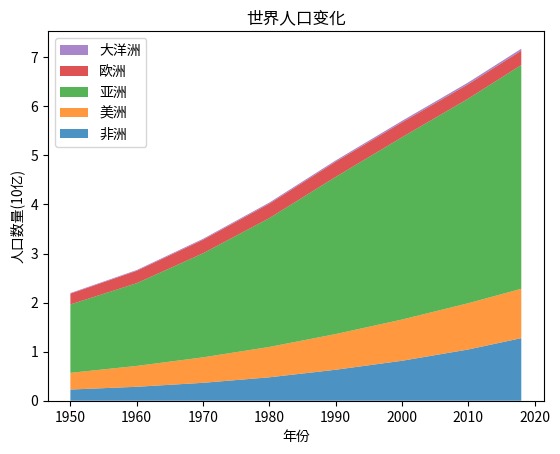

Python code for this plot:
import numpy as np
#导入pyplot模块
import matplotlib.pyplot as plt

#使用中文字体
import matplotlib as mpl

mpl.rcParams['font.family']=['Microsoft Yahei', 'sans-serif']
mpl.rcParams['axes.unicode_minus']=False

# data from United Nations World Population Prospects (Revision 2019)
# https://population.un.org/wpp/, license: CC BY 3.0 IGO
year = [1950, 1960, 1970, 1980, 1990, 2000, 2010, 2018]
population_by_continent = {
    '非洲': [.228, .284, .365, .477, .631, .814, 1.044, 1.275],
    '美洲': [.340, .425, .519, .619, .727, .840, .943, 1.006],
    '亚洲': [1.394, 1.686, 2.120, 2.625, 3.202, 3.714, 4.169, 4.560],
    '欧洲': [.220, .253, .276, .295, .310, .303, .294, .293],
    '大洋洲': [.012, .015, .019, .022, .026, .031, .036, .039],
}

plt.stackplot(year, population_by_continent.values(),
             labels=population_by_continent.keys(), alpha=0.8)
plt.legend(loc='upper left', reverse=True)
plt.title('世界人口变化')
plt.xlabel('年份')
plt.ylabel('人口数量(10亿)')
plt.show()
